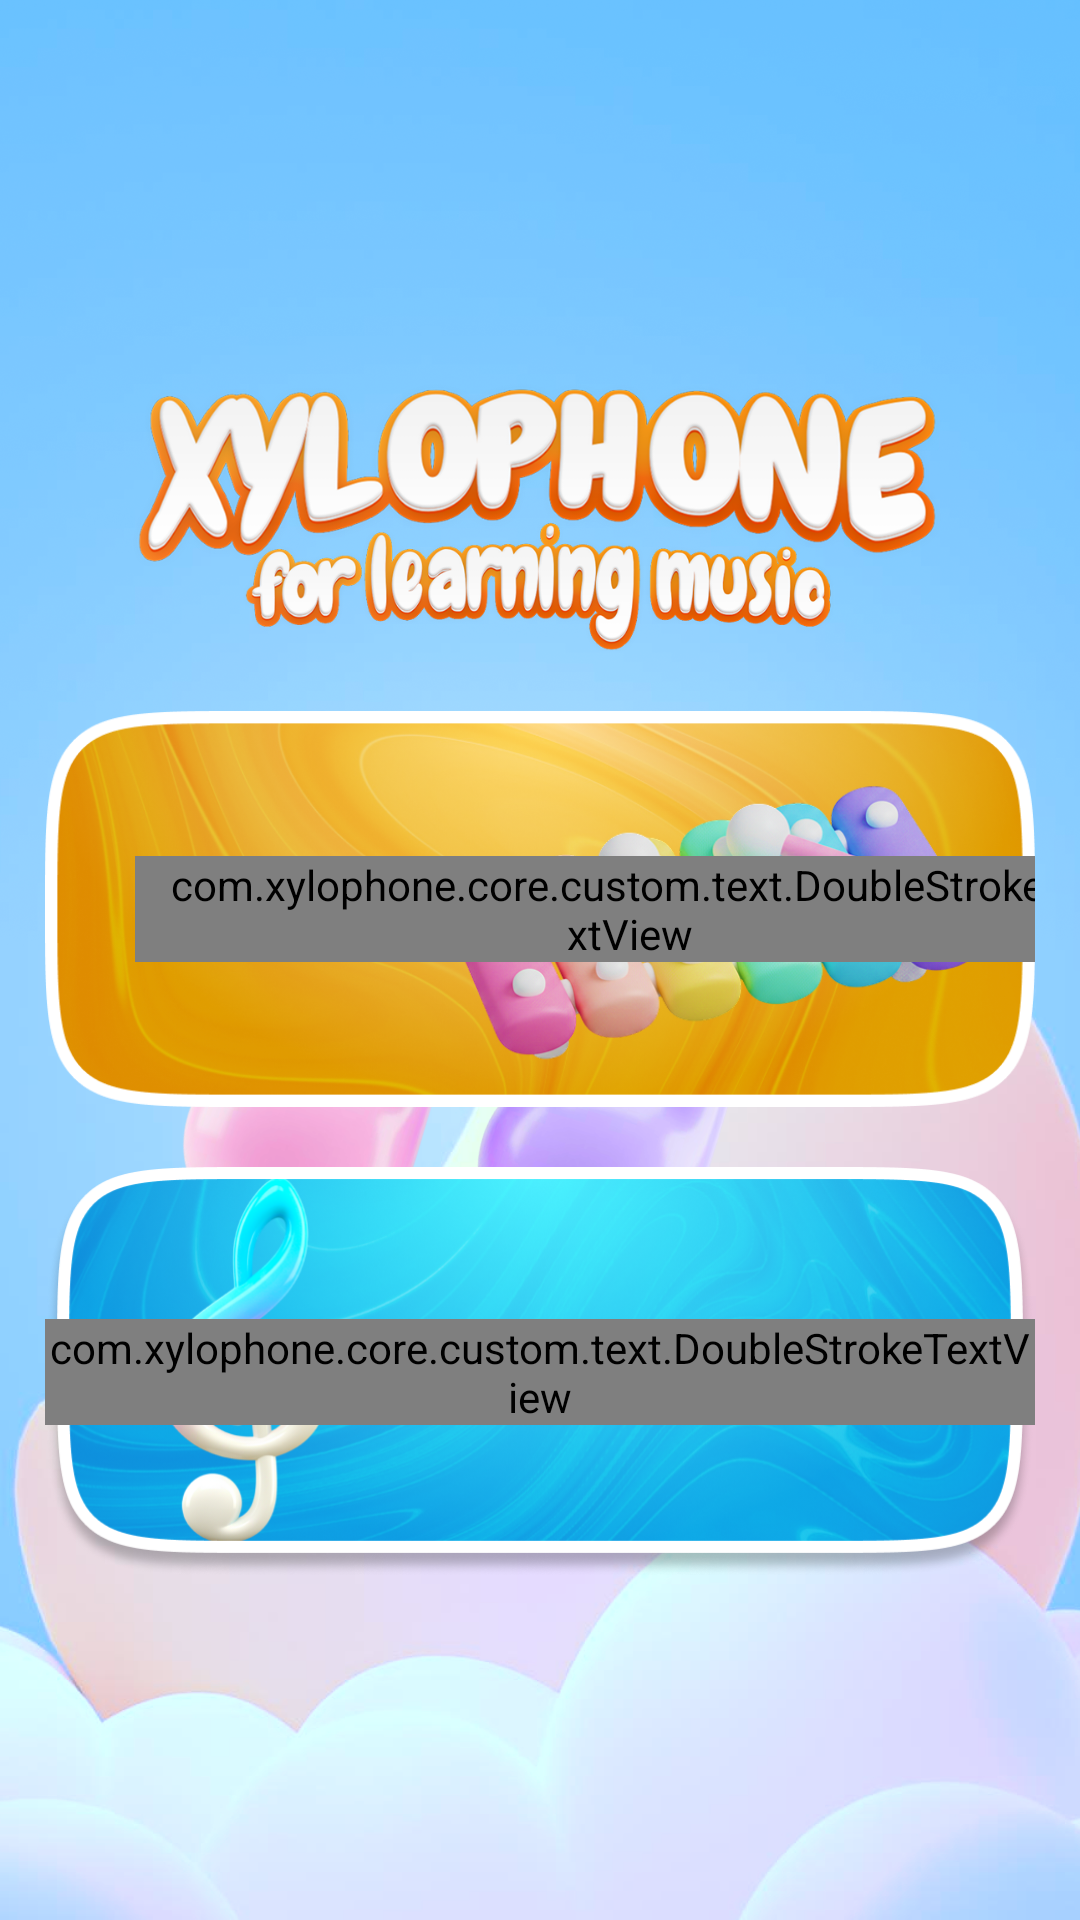

Reconstruct the res/layout file that produces this screen, plus the resources it refers to.
<!-- AndroidManifest.xml: application theme Theme.BaseProject -->
<!-- res/layout/activity_home.xml -->
<?xml version="1.0" encoding="utf-8"?>
<androidx.constraintlayout.widget.ConstraintLayout xmlns:android="http://schemas.android.com/apk/res/android"
    xmlns:app="http://schemas.android.com/apk/res-auto"
    xmlns:tools="http://schemas.android.com/tools"
    android:id="@+id/main"
    android:layout_width="match_parent"
    android:layout_height="match_parent"
    tools:context=".activity_app.main.MainActivity">

    
    <ImageView
        android:layout_width="match_parent"
        android:layout_height="match_parent"
        android:scaleType="centerCrop"
        android:src="@drawable/img_bg_app"/>

    
    <FrameLayout
        android:id="@+id/layoutActionBar"
        android:layout_width="match_parent"
        android:layout_height="wrap_content"
        app:layout_constraintTop_toTopOf="parent">

        <include
            android:id="@+id/actionBar"
            layout="@layout/layout_actionbar" />
    </FrameLayout>

    
    <ImageView
        android:id="@+id/titleHome"
        android:layout_width="0dp"
        android:layout_height="0dp"
        android:layout_marginTop="-15dp"
        android:layout_marginHorizontal="25dp"
        android:src="@drawable/titlehome"
        app:layout_constraintDimensionRatio="325:119"
        app:layout_constraintEnd_toEndOf="parent"
        app:layout_constraintStart_toStartOf="parent"
        app:layout_constraintTop_toBottomOf="@id/layoutActionBar" />

    
    <ImageView
        android:id="@+id/frameHome"
        android:layout_width="match_parent"
        android:layout_height="0dp"
        android:scaleType="fitXY"
        android:layout_marginTop="20dp"
        app:layout_constraintStart_toStartOf="parent"
        app:layout_constraintEnd_toEndOf="parent"
        app:layout_constraintBottom_toBottomOf="parent"
        app:layout_constraintTop_toBottomOf="@id/titleHome"
        />

    
    <androidx.constraintlayout.widget.ConstraintLayout
        android:id="@+id/btnPlayHome"
        android:layout_width="0dp"
        android:layout_height="wrap_content"
        android:layout_marginTop="0dp"
        android:clipToPadding="false"
        android:clipChildren="false"
        android:layout_marginHorizontal="15dp"
        app:layout_constraintTop_toTopOf="@id/frameHome"
        app:layout_constraintStart_toStartOf="parent"
        app:layout_constraintEnd_toEndOf="parent">

        <ImageView
            android:layout_width="match_parent"
            android:layout_height="wrap_content"
            android:adjustViewBounds="true"
            android:scaleType="fitXY"
            android:src="@drawable/img_home_1" />

        <com.xylophone.core.custom.text.DoubleStrokeTextView
            android:id="@+id/tv1"
            android:layout_width="wrap_content"
            android:clipToOutline="false"
            android:paddingHorizontal="10dp"
            android:layout_height="match_parent"
            android:fontFamily="@font/chewy_regular"
            android:text="@string/play"
            android:textColor="#E45B17"
            android:textSize="40sp"
            android:layout_marginStart="30dp"
            android:ellipsize="marquee"
            app:outerStrokeWidth="5dp"
            app:outerStrokeColor="@color/white"
            android:gravity="center"
            app:layout_constraintStart_toStartOf="parent"
            app:layout_constraintTop_toTopOf="parent"
            app:layout_constraintBottom_toBottomOf="parent"
            app:layout_constraintEnd_toEndOf="@id/glLeft"
            android:marqueeRepeatLimit="marquee_forever"
            android:singleLine="true"
            android:scrollHorizontally="true"
            android:focusable="true"
            android:focusableInTouchMode="true" />
    </androidx.constraintlayout.widget.ConstraintLayout>

    
    <androidx.constraintlayout.widget.ConstraintLayout
        android:id="@+id/btnMyRecordHome"
        android:layout_width="0dp"
        android:layout_height="wrap_content"
        android:layout_marginTop="20dp"
        android:elevation="4dp"
        app:strokeColor="@color/transparent"
        android:clipToOutline="false"
        android:layout_marginHorizontal="15dp"
        app:layout_constraintTop_toBottomOf="@id/btnPlayHome"
        app:layout_constraintStart_toStartOf="parent"
        app:layout_constraintEnd_toEndOf="parent">

        <ImageView
            android:layout_width="match_parent"
            android:layout_height="wrap_content"
            android:adjustViewBounds="true"
            android:scaleType="fitXY"
            android:src="@drawable/img_home_2" />

        <com.xylophone.core.custom.text.DoubleStrokeTextView
            android:id="@+id/tv2"
            android:layout_width="wrap_content"
            android:layout_height="match_parent"
            android:fontFamily="@font/sigmar_regular"
            android:text="@string/my_record"
            android:textColor="#175BE4"
            android:textSize="38sp"
            android:textStyle="bold"
            app:outerStrokeColor="@color/white"
            app:outerStrokeWidth="5dp"
            android:ellipsize="marquee"
            app:layout_constraintStart_toStartOf="parent"
            app:layout_constraintEnd_toEndOf="parent"
            app:layout_constraintTop_toTopOf="parent"
            app:layout_constraintBottom_toBottomOf="parent"
            android:marqueeRepeatLimit="marquee_forever"
            android:singleLine="true"
            android:scrollHorizontally="true"
            android:focusable="true"
            android:focusableInTouchMode="true" />

        <androidx.constraintlayout.widget.Guideline android:layout_width="wrap_content"
            android:layout_height="wrap_content"
            android:orientation="vertical"
            app:layout_constraintGuide_percent="0.4"
            android:id="@+id/glLeft"
            />
    </androidx.constraintlayout.widget.ConstraintLayout>






</androidx.constraintlayout.widget.ConstraintLayout>
<!-- res/layout/layout_actionbar.xml (included above) -->
<?xml version="1.0" encoding="utf-8"?>
<androidx.constraintlayout.widget.ConstraintLayout xmlns:android="http://schemas.android.com/apk/res/android"
    xmlns:app="http://schemas.android.com/apk/res-auto"
    android:layout_width="match_parent"
    android:layout_height="118dp"
    android:background="@color/transparent">



    
    <ImageView
        android:id="@+id/btnActionBarLeft"
        android:layout_width="32dp"
        android:layout_height="32dp"
        android:layout_marginStart="20dp"
        android:layout_marginBottom="28dp"
        android:background="?attr/selectableItemBackgroundBorderless"
        android:visibility="invisible"
        app:layout_constraintBottom_toBottomOf="parent"
        app:layout_constraintStart_toStartOf="parent" />


    
    <TextView
        android:id="@+id/tvStart"
        style="@style/single_marquee"
        android:layout_width="0dp"
        android:layout_height="0dp"
        android:layout_marginHorizontal="16dp"
        android:fontFamily="@font/chewy_regular"
        android:gravity="start|bottom"
        android:text="@string/language"
        android:textColor="@color/white"
        android:textSize="24sp"
        android:visibility="gone"
        app:layout_constraintBottom_toBottomOf="@+id/btnActionBarLeft"
        app:layout_constraintEnd_toStartOf="@+id/btnActionBarRight"
        app:layout_constraintStart_toStartOf="parent"
        app:layout_constraintTop_toTopOf="@+id/btnActionBarLeft" />

    
    <TextView
        android:id="@+id/tvCenter"
        style="@style/single_marquee"
        android:layout_width="0dp"
        android:layout_height="0dp"
        android:layout_marginHorizontal="16dp"
        android:fontFamily="@font/chewy_regular"
        android:gravity="center_horizontal|bottom"
        android:text="@string/language"
        android:textColor="#FFFFFF"
        android:textSize="24sp"
        android:visibility="gone"
        app:layout_constraintBottom_toBottomOf="@+id/btnActionBarLeft"
        app:layout_constraintEnd_toStartOf="@+id/btnActionBarRight"
        app:layout_constraintStart_toEndOf="@+id/btnActionBarLeft"
        app:layout_constraintTop_toTopOf="@+id/btnActionBarLeft" />

    
    <ImageView
        android:id="@+id/btnActionBarNextToRight"
        android:layout_width="32dp"
        android:layout_height="32dp"
        android:layout_marginEnd="12dp"
        android:layout_marginBottom="10dp"
        android:background="?attr/selectableItemBackgroundBorderless"
        android:visibility="invisible"
        app:layout_constraintBottom_toBottomOf="parent"
        app:layout_constraintEnd_toStartOf="@+id/btnActionBarRight" />

    
    <ImageView
        android:id="@+id/btnActionBarRight"
        android:layout_width="32dp"
        android:layout_height="32dp"
        android:layout_marginEnd="20dp"
        android:layout_marginBottom="28dp"
        android:background="?attr/selectableItemBackgroundBorderless"
        android:visibility="invisible"
        app:layout_constraintBottom_toBottomOf="parent"
        app:layout_constraintEnd_toEndOf="parent" />

    
    <FrameLayout
        android:id="@+id/btnActionBarRightText"
        android:layout_width="70dp"
        android:layout_height="32dp"
        android:layout_marginEnd="16dp"
        android:visibility="gone"
        app:layout_constraintBottom_toBottomOf="@+id/btnActionBarRight"
        app:layout_constraintEnd_toEndOf="parent"
        app:layout_constraintTop_toTopOf="@+id/btnActionBarRight">

        <TextView
            android:id="@+id/tvRightText"
            style="@style/single_marquee"
            android:layout_width="match_parent"
            android:layout_height="match_parent"
            android:layout_gravity="center"
            android:fontFamily="@font/roboto_medium"
            android:gravity="center"
            android:text="@string/next"
            android:textColor="@color/white"
            android:textSize="16sp" />
    </FrameLayout>
</androidx.constraintlayout.widget.ConstraintLayout>
<!-- resources referenced by this layout -->
<resources>
  <color name="transparent">#00FFFFFF</color>
  <color name="white">#FFFFFFFF</color>
  <!-- drawable img_bg_app: png bitmap (drawable, 853732 bytes) -->
  <!-- drawable img_home_1: png bitmap (drawable, 454007 bytes) -->
  <!-- drawable img_home_2: png bitmap (drawable, 430849 bytes) -->
  <!-- drawable titlehome: png bitmap (drawable, 250914 bytes) -->
  <string name="language">Language</string>
  <string name="my_record">My Record</string>
  <string name="next">Next</string>
  <string name="play">Play</string>
  <style name="single_marquee">
          <item name="android:singleLine">true</item>
          <item name="android:ellipsize">marquee</item>
          <item name="android:marqueeRepeatLimit">marquee_forever</item>
      </style>
  <style name="Theme.BaseProject" parent="Base.Theme.BaseProject" />
  <style name="Base.Theme.BaseProject" parent="Theme.Material3.DayNight.NoActionBar">
          <item name="android:windowTranslucentStatus">false</item>
          <item name="android:statusBarColor">@android:color/transparent</item>
          <item name="android:windowTranslucentNavigation">false</item>
          <item name="android:fitsSystemWindows">false</item>
      </style>
</resources>
